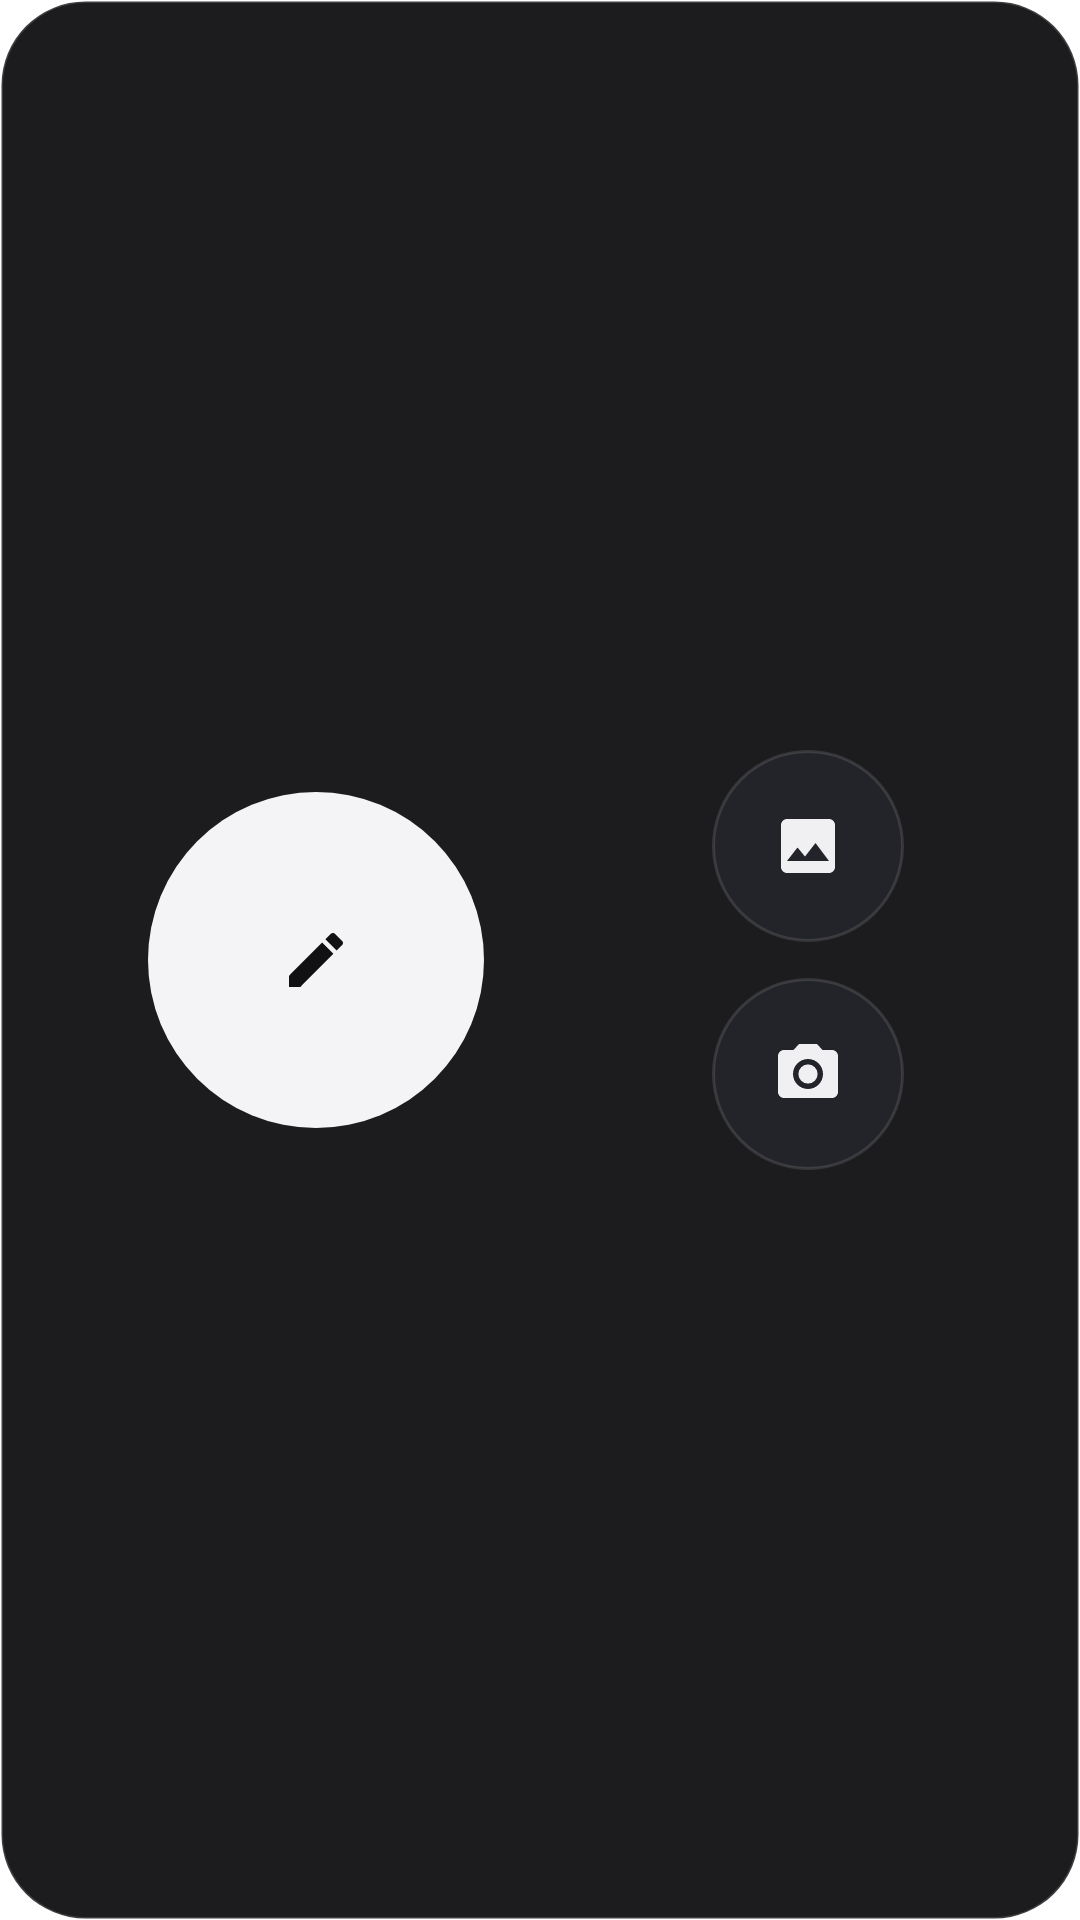

Android layout source for this screen:
<!-- AndroidManifest.xml: fallback theme Theme.MaterialComponents.DayNight.NoActionBar -->
<!-- res/layout/widget_quick_record_wide_small.xml -->
<?xml version="1.0" encoding="utf-8"?>
<LinearLayout xmlns:android="http://schemas.android.com/apk/res/android"
    android:id="@+id/widget_quick_record_root"
    android:layout_width="match_parent"
    android:layout_height="match_parent"
    android:background="@drawable/bg_widget_qr_card"
    android:contentDescription="@string/widget_quick_record_action"
    android:gravity="center_vertical"
    android:orientation="horizontal"
    android:paddingStart="16dp"
    android:paddingTop="14dp"
    android:paddingEnd="16dp"
    android:paddingBottom="14dp">

    <LinearLayout
        android:layout_width="0dp"
        android:layout_height="match_parent"
        android:layout_weight="1.2"
        android:gravity="center"
        android:orientation="vertical">

        <FrameLayout
            android:id="@+id/qr_wide_primary"
            android:layout_width="112dp"
            android:layout_height="112dp"
            android:background="@drawable/bg_widget_qr_solid_circle"
            android:contentDescription="@string/widget_quick_record_action">

            <ImageView
                android:layout_width="38dp"
                android:layout_height="38dp"
                android:layout_gravity="center"
                android:importantForAccessibility="no"
                android:scaleType="centerInside"
                android:src="@drawable/ic_widget_pen_accent" />
        </FrameLayout>
    </LinearLayout>

    <LinearLayout
        android:layout_width="0dp"
        android:layout_height="match_parent"
        android:layout_weight="1"
        android:gravity="center"
        android:orientation="vertical">

        <FrameLayout
            android:id="@+id/qr_wide_photo"
            android:layout_width="64dp"
            android:layout_height="64dp"
            android:background="@drawable/bg_widget_qr_secondary_circle"
            android:contentDescription="选择相册图片">

            <ImageView
                android:layout_width="24dp"
                android:layout_height="24dp"
                android:layout_gravity="center"
                android:importantForAccessibility="no"
                android:scaleType="centerInside"
                android:src="@drawable/ic_widget_gallery_white" />
        </FrameLayout>

        <FrameLayout
            android:id="@+id/qr_wide_camera"
            android:layout_width="64dp"
            android:layout_height="64dp"
            android:layout_marginTop="12dp"
            android:background="@drawable/bg_widget_qr_secondary_circle"
            android:contentDescription="启动相机拍照">

            <ImageView
                android:layout_width="24dp"
                android:layout_height="24dp"
                android:layout_gravity="center"
                android:importantForAccessibility="no"
                android:scaleType="centerInside"
                android:src="@drawable/ic_widget_camera_white" />
        </FrameLayout>
    </LinearLayout>
</LinearLayout>
<!-- resources referenced by this layout -->
<resources>
  <!-- drawable bg_widget_qr_card (drawable) -->
  <?xml version="1.0" encoding="utf-8"?>
  <shape xmlns:android="http://schemas.android.com/apk/res/android"
      android:shape="rectangle">
      <solid android:color="@color/widget_qr_surface" />
      <corners android:radius="28dp" />
      <stroke
          android:width="1dp"
          android:color="@color/widget_qr_border" />
  </shape>
  <!-- drawable bg_widget_qr_secondary_circle (drawable) -->
  <?xml version="1.0" encoding="utf-8"?>
  <shape xmlns:android="http://schemas.android.com/apk/res/android"
      android:shape="oval">
      <solid android:color="@color/widget_qr_tile_bg" />
      <stroke
          android:width="1dp"
          android:color="@color/widget_qr_tile_border" />
  </shape>
  <!-- drawable bg_widget_qr_solid_circle (drawable) -->
  <?xml version="1.0" encoding="utf-8"?>
  <shape xmlns:android="http://schemas.android.com/apk/res/android"
      android:shape="oval">
      <solid android:color="@color/widget_qr_on_surface" />
  </shape>
  <!-- drawable ic_widget_camera_white (drawable) -->
  <?xml version="1.0" encoding="utf-8"?>
  <vector xmlns:android="http://schemas.android.com/apk/res/android"
      android:width="24dp"
      android:height="24dp"
      android:viewportWidth="24"
      android:viewportHeight="24">
      <path
          android:fillColor="@color/widget_qr_icon"
          android:pathData="M12,12m-3.2,0a3.2,3.2 0,1 1,6.4 0a3.2,3.2 0,1 1,-6.4 0 M9,2L7.17,4H4c-1.1,0 -2,0.9 -2,2v12c0,1.1 0.9,2 2,2h16c1.1,0 2,-0.9 2,-2V6c0,-1.1 -0.9,-2 -2,-2h-3.17L15,2H9zM12,17c-2.76,0 -5,-2.24 -5,-5s2.24,-5 5,-5 5,2.24 5,5 -2.24,5 -5,5z" />
  </vector>
  <!-- drawable ic_widget_gallery_white (drawable) -->
  <?xml version="1.0" encoding="utf-8"?>
  <vector xmlns:android="http://schemas.android.com/apk/res/android"
      android:width="24dp"
      android:height="24dp"
      android:viewportWidth="24"
      android:viewportHeight="24">
      <path
          android:fillColor="@color/widget_qr_icon"
          android:pathData="M19,3H5c-1.1,0 -2,0.9 -2,2v14c0,1.1 0.9,2 2,2h14c1.1,0 2,-0.9 2,-2V5c0,-1.1 -0.9,-2 -2,-2zM8.5,12.5l2.5,3.01L14.5,11l4.5,6H5l3.5,-4.5z" />
  </vector>
  <!-- drawable ic_widget_pen_accent (drawable) -->
  <?xml version="1.0" encoding="utf-8"?>
  <vector xmlns:android="http://schemas.android.com/apk/res/android"
      android:width="24dp"
      android:height="24dp"
      android:viewportWidth="24"
      android:viewportHeight="24">
      <path
          android:fillColor="@color/widget_qr_on_primary"
          android:pathData="M3,17.25V21h3.75L17.81,9.94l-3.75,-3.75L3,17.25zM20.71,7.04c0.39,-0.39 0.39,-1.02 0,-1.41l-2.34,-2.34c-0.39,-0.39 -1.02,-0.39 -1.41,0l-1.83,1.83 3.75,3.75 1.83,-1.83z" />
  </vector>
  <string name="widget_quick_record_action">快速记录，点击打开输入框</string>
  <color name="widget_qr_surface">#F2101013</color>
  <color name="widget_qr_border">#26FFFFFF</color>
  <color name="widget_qr_tile_bg">#EB23252B</color>
  <color name="widget_qr_tile_border">#1EFFFFFF</color>
  <color name="widget_qr_on_surface">#F4F4F6</color>
  <color name="widget_qr_icon">#F0F0F3</color>
  <color name="widget_qr_on_primary">#111114</color>
</resources>
